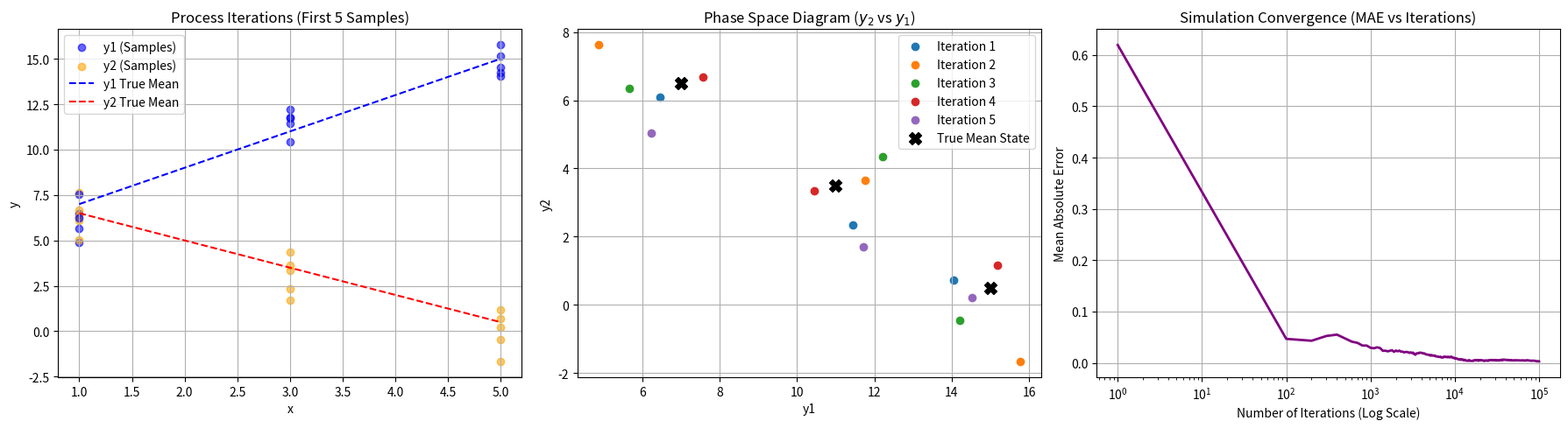

Generate this figure with matplotlib:
import numpy as np
import matplotlib.pyplot as plt

def run_simulation(n_iterations=100000, set_length=3):
    # 1. Define x values (default length = 3)
    x = np.linspace(1, 5, set_length)
    
    # Target deterministic components
    y1_true = 2 * x + 5
    y2_true = -1.5 * x + 8
    
    # Structures to hold data
    first_few_y1 = []
    first_few_y2 = []
    
    running_sum_y1 = np.zeros(set_length)
    running_sum_y2 = np.zeros(set_length)
    
    # Track error norm to prove convergence over time
    iterations = []
    errors = []

    # 2. Multi-sample simulation loop
    for i in range(1, n_iterations + 1):
        # Mutual exclusive/independent standard normal noise IID
        n1 = np.random.normal(0, 1, set_length)
        n2 = np.random.normal(0, 1, set_length)
        
        y1 = 2 * x + 5 + n1
        y2 = -1.5 * x + 8 + n2
        
        running_sum_y1 += y1
        running_sum_y2 += y2
        
        # Save the first 5 iterations for visualization
        if i <= 5:
            first_few_y1.append(y1)
            first_few_y2.append(y2)
            
        # Log convergence metrics periodically to save memory
        if i == 1 or i % 100 == 0:
            current_mean_y1 = running_sum_y1 / i
            current_mean_y2 = running_sum_y2 / i
            # Mean absolute error from the true line
            mae = (np.mean(np.abs(current_mean_y1 - y1_true)) + 
                   np.mean(np.abs(current_mean_y2 - y2_true))) / 2
            iterations.append(i)
            errors.append(mae)
            
    final_mean_y1 = running_sum_y1 / n_iterations
    final_mean_y2 = running_sum_y2 / n_iterations
    
    # 3. Plotting
    fig, axes = plt.subplots(1, 3, figsize=(18, 5))
    
#Diagrams

    # Diagram 1: Iterations as Dots (y vs x)
    for idx, (y1_sample, y2_sample) in enumerate(zip(first_few_y1, first_few_y2)):
        axes[0].scatter(x, y1_sample, color='blue', alpha=0.6, label='y1 (Samples)' if idx == 0 else "")
        axes[0].scatter(x, y2_sample, color='orange', alpha=0.6, label='y2 (Samples)' if idx == 0 else "")
    axes[0].plot(x, y1_true, 'b--', label='y1 True Mean')
    axes[0].plot(x, y2_true, 'r--', label='y2 True Mean')
    axes[0].set_title("Process Iterations (First 5 Samples)")
    axes[0].set_xlabel("x")
    axes[0].set_ylabel("y")
    axes[0].legend()
    axes[0].grid(True)

    # Diagram 2: Phase Space Plot (y2 vs y1)
    for idx, (y1_sample, y2_sample) in enumerate(zip(first_few_y1, first_few_y2)):
        axes[1].scatter(y1_sample, y2_sample, label=f"Iteration {idx+1}")
    axes[1].scatter(y1_true, y2_true, color='black', marker='X', s=100, label='True Mean State')
    axes[1].set_title("Phase Space Diagram ($y_2$ vs $y_1$)")
    axes[1].set_xlabel("y1")
    axes[1].set_ylabel("y2")
    axes[1].legend()
    axes[1].grid(True)

    # Diagram 3: Convergence Checklist
    axes[2].plot(iterations, errors, color='purple', lw=2)
    axes[2].set_xscale('log')
    axes[2].set_title("Simulation Convergence (MAE vs Iterations)")
    axes[2].set_xlabel("Number of Iterations (Log Scale)")
    axes[2].set_ylabel("Mean Absolute Error")
    axes[2].grid(True)

    plt.tight_layout()
    plt.show()

    # Print final verification
    print(f"--- Convergence Evaluation after {n_iterations:,} Iterations ---")
    print(f"Empirical Mean y1: {final_mean_y1.round(4)}")
    print(f"Theoretical Mean y1: {y1_true.round(4)}")
    print(f"Empirical Mean y2: {final_mean_y2.round(4)}")
    print(f"Theoretical Mean y2: {y2_true.round(4)}")

# Run the simulation
run_simulation()
